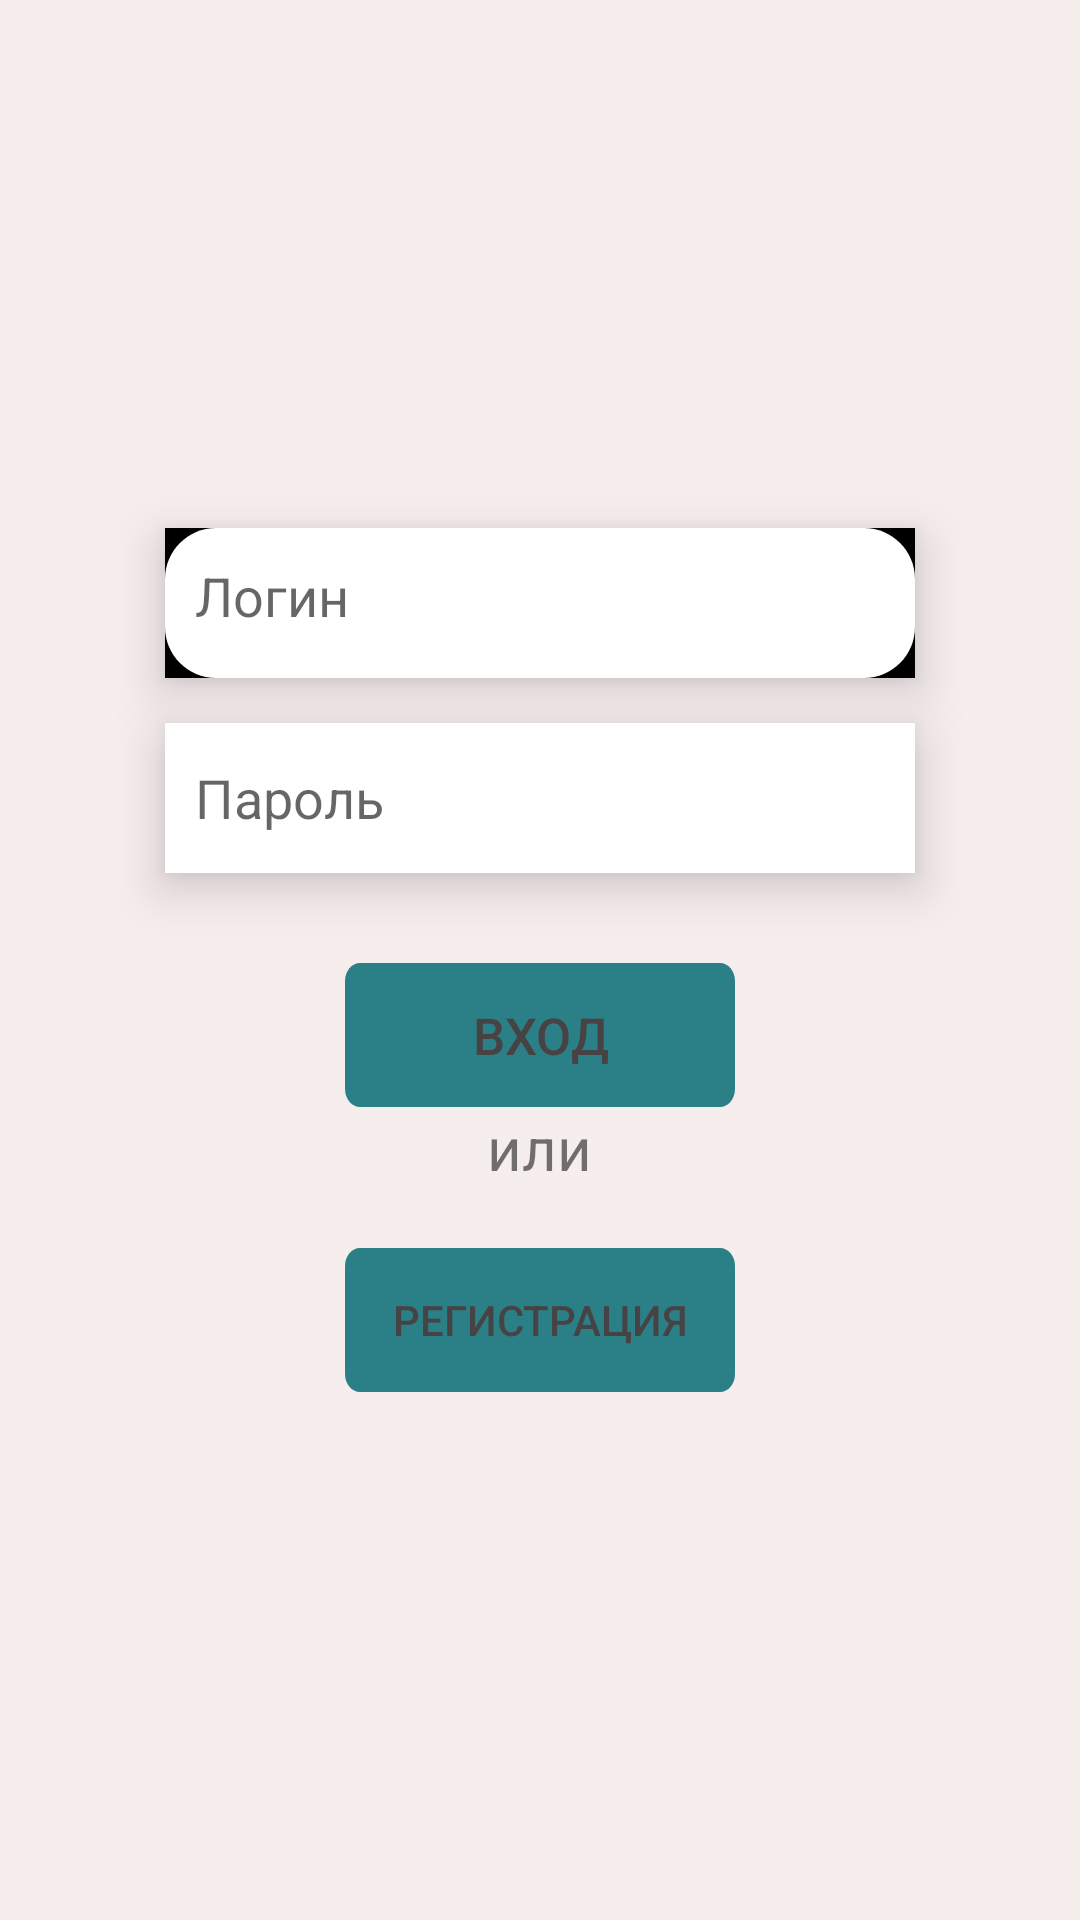

Reconstruct the res/layout file that produces this screen, plus the resources it refers to.
<!-- AndroidManifest.xml: application theme Theme.Helper -->
<!-- res/layout/fragment_auth.xml -->
<?xml version="1.0" encoding="utf-8"?>
<LinearLayout xmlns:android="http://schemas.android.com/apk/res/android"
    xmlns:app="http://schemas.android.com/apk/res-auto"
    xmlns:tools="http://schemas.android.com/tools"
    android:layout_width="match_parent"
    android:layout_height="match_parent"
    android:background="#F6EDED"
    android:gravity="center"
    android:orientation="vertical"
    tools:context="ui.auth.AuthFragment">

    <androidx.cardview.widget.CardView
        app:cardBackgroundColor="#000000"
        style="@style/EditTextStyle"
        android:layout_marginBottom="15dp"
        android:paddingBottom="@dimen/_30sdp"
        app:cardCornerRadius="@dimen/_30sdp"
        app:cardElevation="10dp">

        <EditText
            android:id="@+id/login_helper"
            style="@style/EditTextStyle"
            android:hint="Логин"
            android:inputType="textEmailAddress"
            android:paddingBottom="5dp"/>
    </androidx.cardview.widget.CardView>

    <androidx.cardview.widget.CardView
        app:cardElevation="10dp"
        style="@style/EditTextStyle"
        android:layout_marginBottom="30dp"
        android:paddingBottom="@dimen/_30sdp"
        app:cardCornerRadius="@dimen/_30sdp">
        <EditText
            style="@style/EditTextStyle"
            android:id="@+id/password_helper"
            android:hint="Пароль"
            android:inputType="textPassword" />
    </androidx.cardview.widget.CardView>


    <Button
        android:id="@+id/enter_helper"
        style="@style/ButtonStyle"
        android:text="Вход"
        android:textColor="#A6582222"
        android:textSize="17sp" />

    <TextView
        android:layout_width="wrap_content"
        android:layout_height="wrap_content"
        android:layout_marginBottom="20dp"
        android:text="или"
        android:textSize="20dp" />

    <Button
        android:id="@+id/registration_helper"
        style="@style/ButtonStyle"
        android:text="Регистрация"
        android:textColor="#A6582222"
        android:textSize="14sp" />


</LinearLayout>
<!-- resources referenced by this layout -->
<resources>
  <style name="ButtonStyle">
          <item name="android:background">@drawable/radius_button</item>
          <item name="android:layout_width">wrap_content</item>
          <item name="android:layout_height">wrap_content</item>
          <item name="android:backgroundTint">#2A8086</item>
          <item name="android:textSize">16sp</item>
          <item name="android:textColor">#FFFFFF</item>
      </style>
  <style name="EditTextStyle">
          <item name="android:layout_alignParentLeft">true</item>
          <item name="android:background">@drawable/rectangle_1</item>
          <item name="android:layout_width">wrap_content</item>
          <item name="android:layout_height">wrap_content</item>
          <item name="android:paddingLeft">10dp</item>
      </style>
  <style name="Theme.Helper" parent="Theme.MaterialComponents.DayNight.NoActionBar">
          
          <item name="colorPrimary">@color/purple_500</item>
          <item name="colorPrimaryVariant">@color/purple_700</item>
          <item name="colorOnPrimary">@color/white</item>
          
          <item name="colorSecondary">@color/teal_200</item>
          <item name="colorSecondaryVariant">@color/teal_700</item>
          <item name="colorOnSecondary">@color/black</item>
          
          <item name="android:statusBarColor">?attr/colorPrimaryVariant</item>
          
      </style>
  <!-- drawable radius_button (drawable) -->
  <?xml version="1.0" encoding="utf-8"?>
  <vector
      xmlns:android="http://schemas.android.com/apk/res/android"
      xmlns:aapt="http://schemas.android.com/aapt"
      android:width="130dp"
      android:height="40dp"
      android:viewportWidth="130"
      android:viewportHeight="40"
      >
  
      <group>
  
          <clip-path
              android:pathData="M5 0H125C127.761 0 130 2.23858 130 5V35C130 37.7614 127.761 40 125 40H5C2.23858 40 0 37.7614 0 35V5C0 2.23858 2.23858 0 5 0Z"
              />
  
          <path
              android:pathData="M0 0V40H130V0"
              android:fillColor="#E0C2C0"
              />
  
      </group>
  
  </vector>
  <!-- drawable rectangle_1 (drawable) -->
  <?xml version="1.0" encoding="utf-8"?>
  <vector
      xmlns:android="http://schemas.android.com/apk/res/android"
      xmlns:aapt="http://schemas.android.com/aapt"
      android:width="250dp"
      android:height="50dp"
      android:viewportWidth="250"
      android:viewportHeight="50"
      >
  
      <group>
  
          <clip-path
              android:pathData="M17 0H233C242.389 0 250 7.61116 250 17V33C250 42.3888 242.389 50 233 50H17C7.61116 50 0 42.3888 0 33V17C0 7.61116 7.61116 0 17 0Z"
              />
  
          <path
              android:pathData="M0 0V50H250V0"
              android:fillColor="#FFFFFF"
              />
  
      </group>
  
  </vector>
  <color name="purple_500">#FF6200EE</color>
  <color name="purple_700">#FF3700B3</color>
  <color name="white">#FFFFFFFF</color>
  <color name="teal_200">#FF03DAC5</color>
  <color name="teal_700">#FF018786</color>
  <color name="black">#FF000000</color>
</resources>
